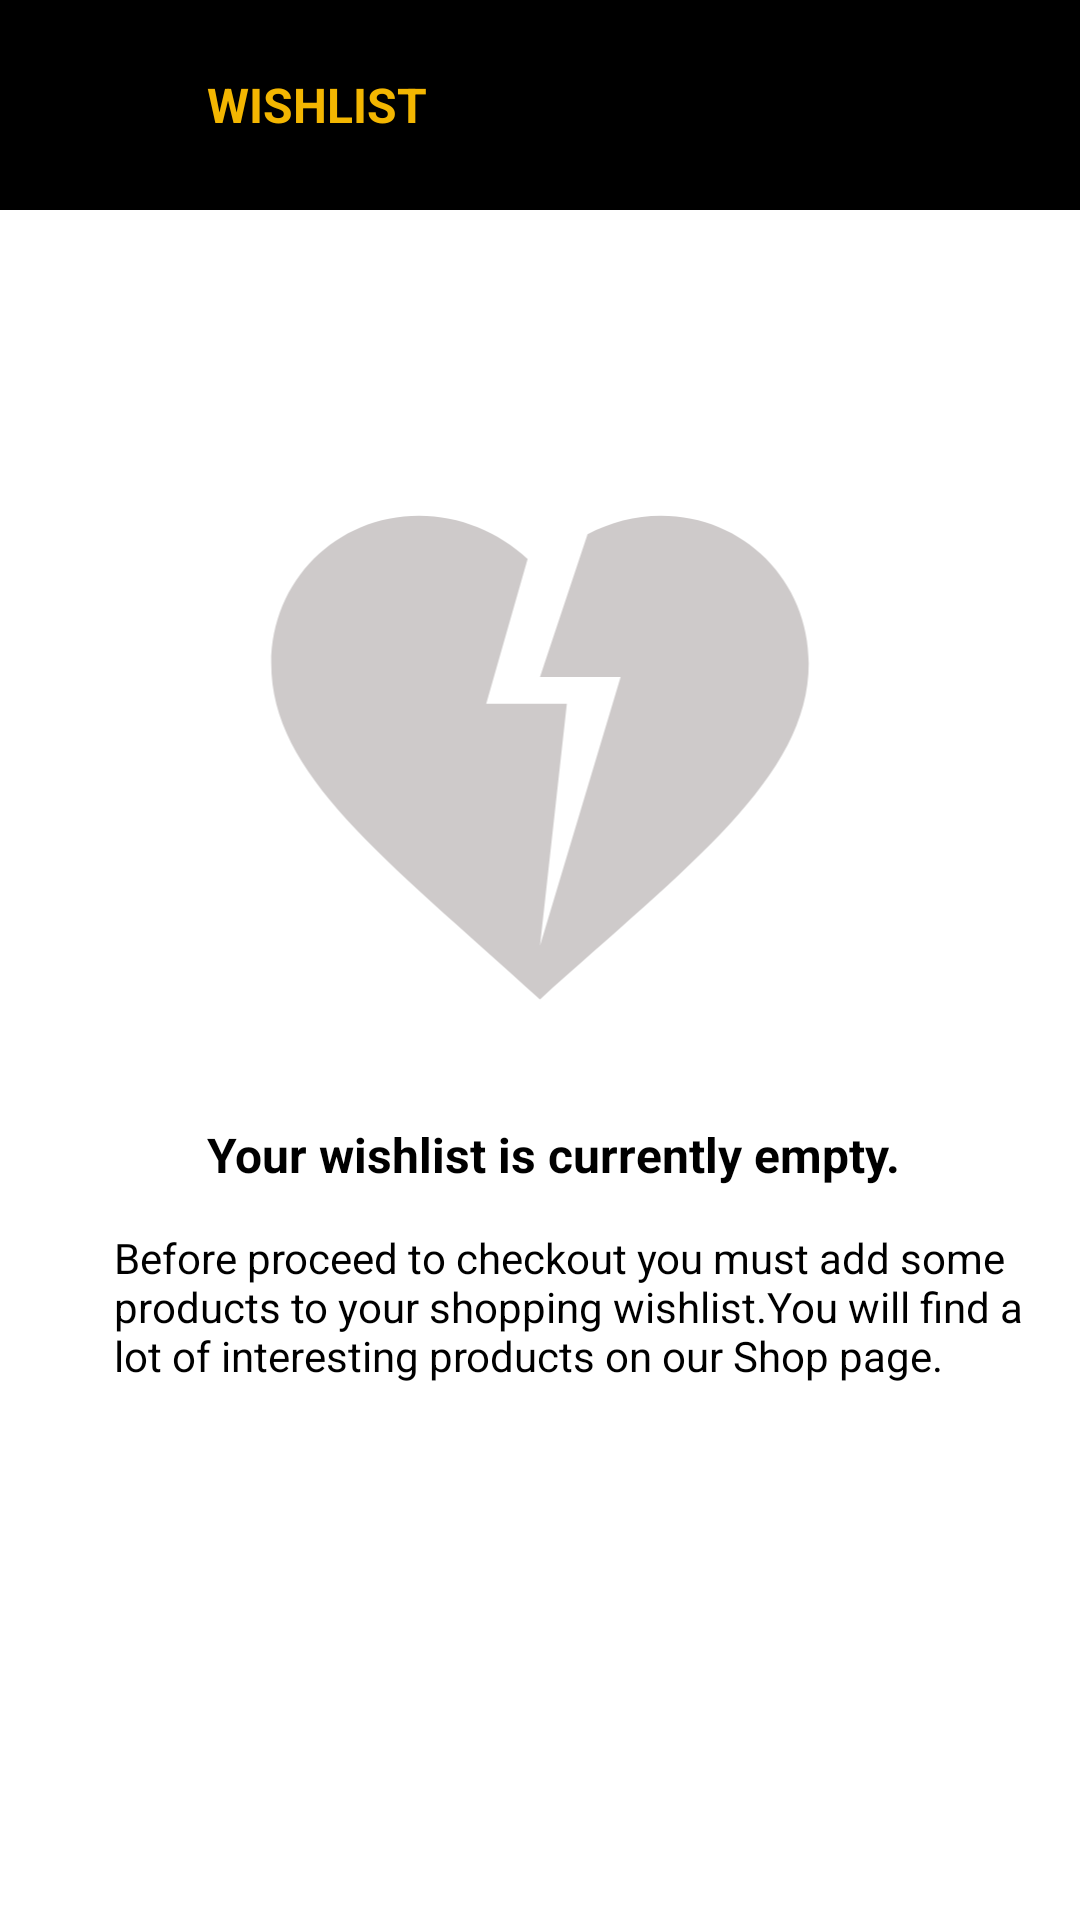

Produce the Android XML layout that renders to this screen, including the resource entries it uses.
<!-- AndroidManifest.xml: application theme Theme.Chashma99com -->
<!-- res/layout/fragment_wishlistr.xml -->
<?xml version="1.0" encoding="utf-8"?>
<LinearLayout xmlns:android="http://schemas.android.com/apk/res/android"
    xmlns:tools="http://schemas.android.com/tools"
    android:layout_width="match_parent"
    android:layout_height="match_parent"
    android:orientation="vertical"
    tools:context=".fragment.WishlistrFragment">

    <RelativeLayout
        android:layout_width="match_parent"
        android:layout_height="70dp"
        android:background="@color/black"
        android:padding="20dp">

        <ImageView
            android:id="@+id/menuuu_bar"
            android:layout_width="40dp"
            android:layout_height="40dp"
            android:layout_centerVertical="true"
            android:src="@drawable/menup" />

        <TextView
            android:layout_width="wrap_content"
            android:layout_height="wrap_content"
            android:layout_marginStart="49dp"
            android:layout_marginTop="4dp"
            android:text="WISHLIST"
            android:textColor="@color/orangee"
            android:textSize="16dp"
            android:textStyle="bold" />


        <ImageView
            android:layout_width="42dp"
            android:layout_height="42dp"
            android:layout_alignParentRight="true"
            android:layout_centerVertical="true"
            android:padding="5dp"
            android:src="@drawable/cart" />
    </RelativeLayout>

    <LinearLayout
        android:layout_width="match_parent"
        android:layout_height="match_parent"
        android:orientation="vertical">

        <ImageView
            android:layout_width="match_parent"
            android:layout_height="215dp"
            android:layout_marginTop="75dp"
            android:src="@drawable/ic_baseline_heart_broken_24" />

        <TextView
            android:layout_width="wrap_content"
            android:layout_height="wrap_content"
            android:layout_marginStart="69dp"
            android:layout_marginTop="14dp"
            android:text="Your wishlist is currently empty."
            android:textColor="@color/black"
            android:textSize="16dp"
            android:textStyle="bold" />

        <TextView
            android:layout_width="wrap_content"
            android:layout_height="wrap_content"
            android:layout_marginStart="38dp"
            android:layout_marginTop="14dp"
            android:text="Before proceed to checkout you must add some products to your shopping wishlist.You will find a
             lot of interesting products on our Shop page."
            android:textColor="@color/black"
            android:textSize="14dp" />


    </LinearLayout>


</LinearLayout>
<!-- resources referenced by this layout -->
<resources>
  <color name="black">#FF000000</color>
  <color name="orangee">#F3B601</color>
  <!-- drawable ic_baseline_heart_broken_24 (drawable) -->
  <vector android:height="24dp" android:tint="#CECACA"
      android:viewportHeight="24" android:viewportWidth="24"
      android:width="24dp" xmlns:android="http://schemas.android.com/apk/res/android">
      <path android:fillColor="@android:color/white" android:pathData="M16.5,3c-0.96,0 -1.9,0.25 -2.73,0.69L12,9h3l-3,10l1,-9h-3l1.54,-5.39C10.47,3.61 9.01,3 7.5,3C4.42,3 2,5.42 2,8.5c0,4.13 4.16,7.18 10,12.5c5.47,-4.94 10,-8.26 10,-12.5C22,5.42 19.58,3 16.5,3z"/>
  </vector>
  <style name="Theme.Chashma99com" parent="Theme.MaterialComponents.DayNight.NoActionBar">
          
          <item name="colorPrimary">@color/purple_500</item>
          <item name="colorPrimaryVariant">@color/purple_700</item>
          <item name="colorOnPrimary">@color/white</item>
          
          <item name="colorSecondary">@color/teal_200</item>
          <item name="colorSecondaryVariant">@color/teal_700</item>
          <item name="colorOnSecondary">@color/black</item>
          
          <item name="android:statusBarColor">@color/black</item>
          
      </style>
  <color name="purple_500">#FF6200EE</color>
  <color name="purple_700">#FF3700B3</color>
  <color name="white">#FFFFFFFF</color>
  <color name="teal_200">#FF03DAC5</color>
  <color name="teal_700">#FF018786</color>
</resources>
